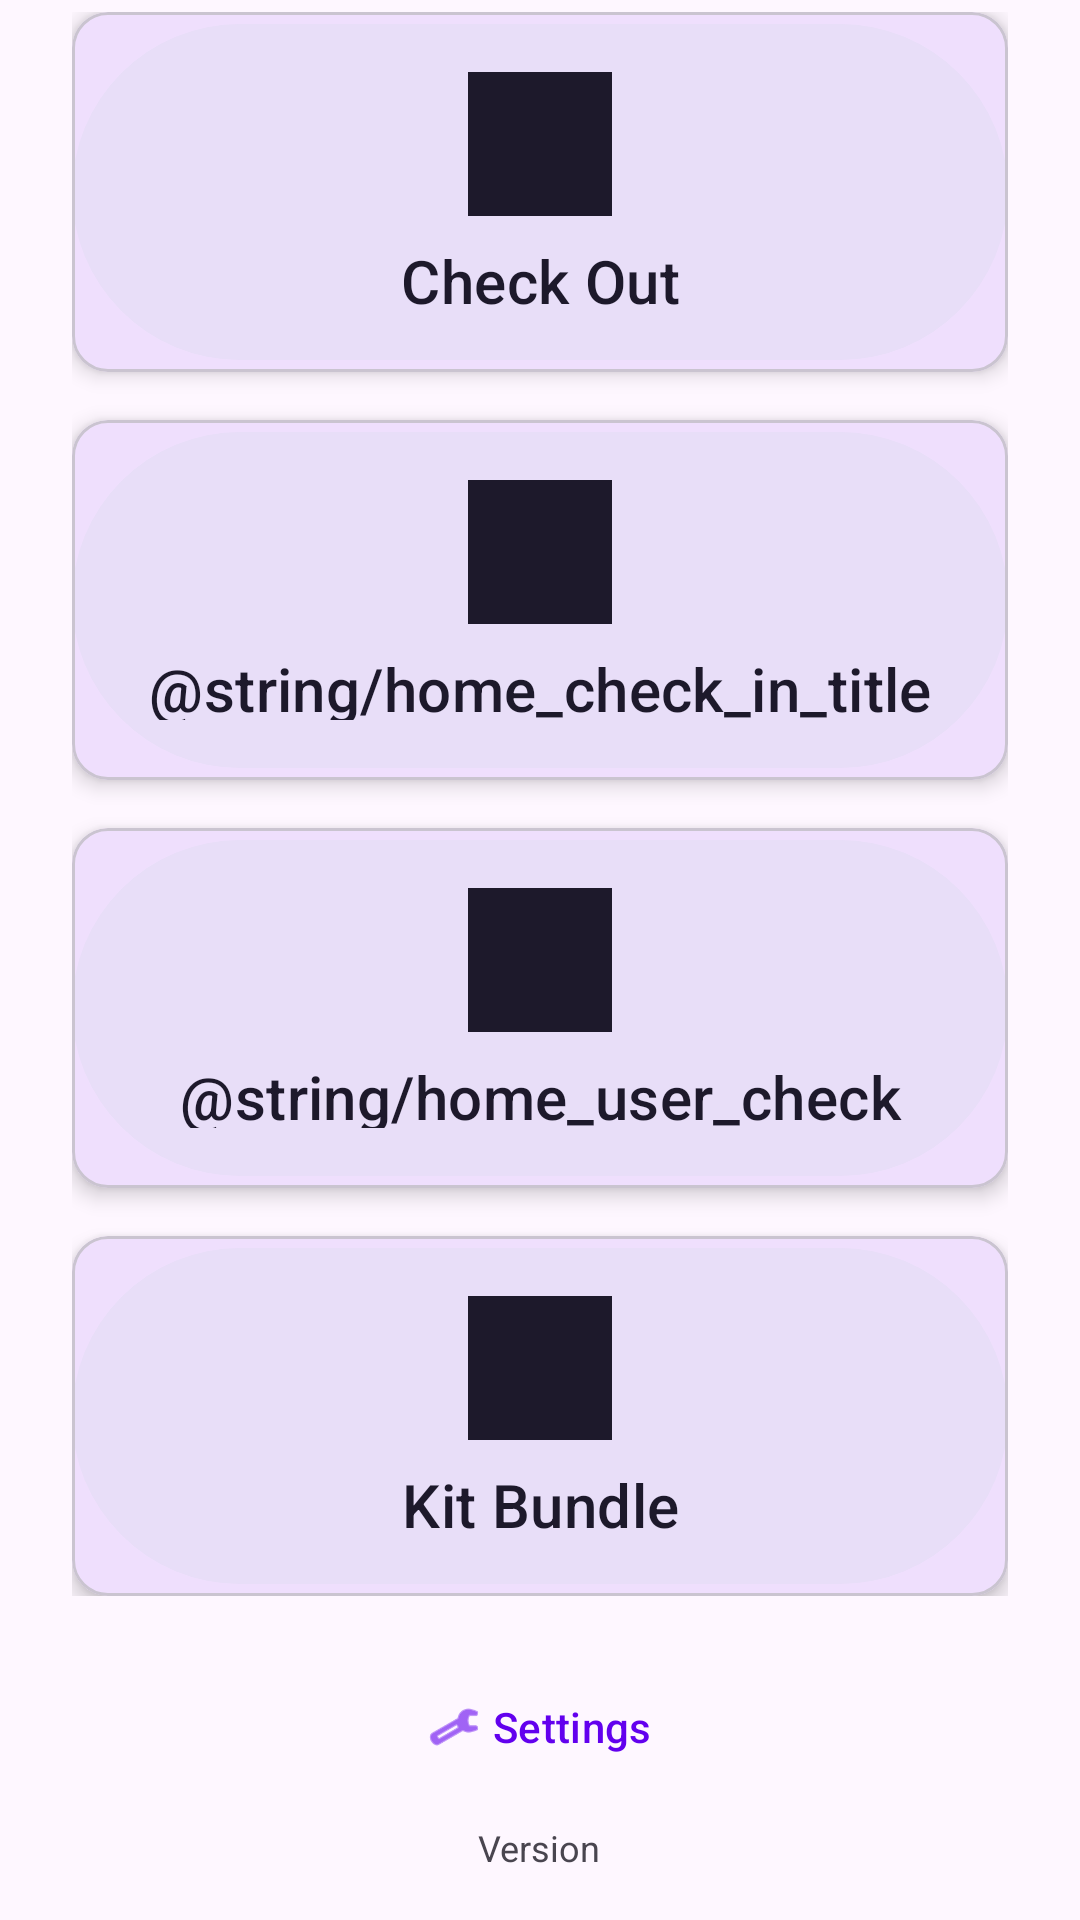

Android layout source for this screen:
<!-- AndroidManifest.xml: application theme Theme.QRScanner -->
<!-- res/layout/activity_home.xml -->
<?xml version="1.0" encoding="utf-8"?>
<androidx.constraintlayout.widget.ConstraintLayout xmlns:android="http://schemas.android.com/apk/res/android"
    xmlns:app="http://schemas.android.com/apk/res-auto"
    xmlns:tools="http://schemas.android.com/tools"
    android:layout_width="match_parent"
    android:layout_height="match_parent"
    tools:context=".HomeActivity">

    
    <TextView
        android:id="@+id/appTitle"
        android:layout_width="wrap_content"
        android:layout_height="wrap_content"
        android:text="@string/app_name"
        android:textSize="32sp"
        android:textStyle="bold"
        android:textColor="?attr/colorPrimary"
        android:layout_marginTop="48dp"
        app:layout_constraintTop_toTopOf="parent"
        app:layout_constraintStart_toStartOf="parent"
        app:layout_constraintEnd_toEndOf="parent" />

    
    <TextView
        android:id="@+id/subtitle"
        android:layout_width="wrap_content"
        android:layout_height="wrap_content"
        android:text="@string/home_subtitle"
        android:textSize="16sp"
        android:textColor="?attr/colorOnSurfaceVariant"
        android:layout_marginTop="8dp"
        app:layout_constraintTop_toBottomOf="@+id/appTitle"
        app:layout_constraintStart_toStartOf="parent"
        app:layout_constraintEnd_toEndOf="parent" />

    
    <LinearLayout
        android:id="@+id/featureContainer"
        android:layout_width="0dp"
        android:layout_height="wrap_content"
        android:orientation="vertical"
        android:padding="24dp"
        android:gravity="center"
        app:layout_constraintTop_toTopOf="parent"
        app:layout_constraintBottom_toTopOf="@+id/bottomContainer"
        app:layout_constraintStart_toStartOf="parent"
        app:layout_constraintEnd_toEndOf="parent">

        
        <com.google.android.material.card.MaterialCardView
            android:id="@+id/checkoutCard"
            android:layout_width="match_parent"
            android:layout_height="wrap_content"
            android:layout_marginBottom="16dp"
            app:cardElevation="4dp"
            app:cardCornerRadius="12dp">

            <com.google.android.material.button.MaterialButton
                android:id="@+id/checkoutButton"
                android:layout_width="match_parent"
                android:layout_height="120dp"
                android:text="@string/home_checkout_title"
                android:textSize="20sp"
                style="@style/Widget.Material3.Button.TonalButton"
                app:icon="@drawable/ic_launcher_foreground"
                app:iconSize="48dp"
                app:iconGravity="top"
                android:paddingTop="16dp"
                android:paddingBottom="16dp" />

        </com.google.android.material.card.MaterialCardView>

        
        <com.google.android.material.card.MaterialCardView
            android:id="@+id/checkinCard"
            android:layout_width="match_parent"
            android:layout_height="wrap_content"
            android:layout_marginBottom="16dp"
            app:cardElevation="4dp"
            app:cardCornerRadius="12dp">

            <com.google.android.material.button.MaterialButton
                android:id="@+id/checkinButton"
                android:layout_width="match_parent"
                android:layout_height="120dp"
                android:text="@string/home_check_in_title"
                android:textSize="20sp"
                style="@style/Widget.Material3.Button.TonalButton"
                app:icon="@drawable/ic_launcher_foreground"
                app:iconSize="48dp"
                app:iconGravity="top"
                android:paddingTop="16dp"
                android:paddingBottom="16dp" />

        </com.google.android.material.card.MaterialCardView>

        
        <com.google.android.material.card.MaterialCardView
            android:id="@+id/userCheckinCard"
            android:layout_width="match_parent"
            android:layout_height="wrap_content"
            android:layout_marginBottom="16dp"
            app:cardElevation="4dp"
            app:cardCornerRadius="12dp">

            <com.google.android.material.button.MaterialButton
                android:id="@+id/userCheckinButton"
                android:layout_width="match_parent"
                android:layout_height="120dp"
                android:text="@string/home_user_check_in_title"
                android:textSize="20sp"
                style="@style/Widget.Material3.Button.TonalButton"
                app:icon="@drawable/ic_launcher_foreground"
                app:iconSize="48dp"
                app:iconGravity="top"
                android:paddingTop="16dp"
                android:paddingBottom="16dp" />

        </com.google.android.material.card.MaterialCardView>

        
        <com.google.android.material.card.MaterialCardView
            android:id="@+id/kitBundleCard"
            android:layout_width="match_parent"
            android:layout_height="wrap_content"
            app:cardElevation="4dp"
            app:cardCornerRadius="12dp">

            <com.google.android.material.button.MaterialButton
                android:id="@+id/kitBundleButton"
                android:layout_width="match_parent"
                android:layout_height="120dp"
                android:text="@string/home_kit_bundle_title"
                android:textSize="20sp"
                style="@style/Widget.Material3.Button.TonalButton"
                app:icon="@drawable/ic_launcher_foreground"
                app:iconSize="48dp"
                app:iconGravity="top"
                android:paddingTop="16dp"
                android:paddingBottom="16dp" />

        </com.google.android.material.card.MaterialCardView>

    </LinearLayout>

    
    <LinearLayout
        android:id="@+id/bottomContainer"
        android:layout_width="0dp"
        android:layout_height="wrap_content"
        android:orientation="vertical"
        android:padding="16dp"
        android:gravity="center"
        app:layout_constraintBottom_toBottomOf="parent"
        app:layout_constraintStart_toStartOf="parent"
        app:layout_constraintEnd_toEndOf="parent">

        
        <com.google.android.material.button.MaterialButton
            android:id="@+id/settingsButton"
            android:layout_width="wrap_content"
            android:layout_height="wrap_content"
            android:text="@string/settings"
            style="@style/Widget.Material3.Button.TextButton"
            app:icon="@android:drawable/ic_menu_preferences"
            android:layout_marginBottom="8dp" />

        
        <TextView
            android:id="@+id/versionText"
            android:layout_width="wrap_content"
            android:layout_height="wrap_content"
            android:text="@string/version_placeholder"
            android:textSize="12sp"
            android:textColor="?attr/colorOnSurfaceVariant" />

    </LinearLayout>

</androidx.constraintlayout.widget.ConstraintLayout>
<!-- resources referenced by this layout -->
<resources>
  <!-- drawable ic_launcher_foreground (drawable) -->
  <vector xmlns:android="http://schemas.android.com/apk/res/android"
      android:width="108dp"
      android:height="108dp"
      android:viewportWidth="108"
      android:viewportHeight="108">
      <path android:fillColor="#3DDC84"
            android:pathData="M0,0h108v108h-108z"/>
      <path android:fillColor="#00000000"
            android:pathData="M9,0L9,108L99,108L99,0L9,0ZM81,90L27,90L27,18L81,18L81,90Z"/>
      <path android:fillColor="#00000000"
            android:pathData="M35,26L35,82L73,82L73,26L35,26ZM65,74L43,74L43,34L65,34L65,74Z"/>
      <path android:fillColor="#FFFFFF"
            android:pathData="M49,42L49,50L57,50L57,42L49,42Z"/>
      <path android:fillColor="#FFFFFF"
            android:pathData="M49,58L49,66L57,66L57,58L49,58Z"/>
  </vector>
  <string name="app_name">Pilot Scanner</string>
  <string name="home_checkout_title">Check Out</string>
  <string name="home_kit_bundle_title">Kit Bundle</string>
  <string name="home_subtitle">Choose an option to get started</string>
  <string name="settings">Settings</string>
  <string name="version_placeholder">Version</string>
  <style name="Theme.QRScanner" parent="Base.Theme.QRScanner" />
  <style name="Base.Theme.QRScanner" parent="Theme.Material3.DayNight.NoActionBar">
          
          <item name="colorPrimary">@color/purple_500</item>
          <item name="colorPrimaryVariant">@color/purple_700</item>
          <item name="colorOnPrimary">@color/white</item>
          
          <item name="colorSecondary">@color/teal_200</item>
          <item name="colorSecondaryVariant">@color/teal_700</item>
          <item name="colorOnSecondary">@color/black</item>
          
          <item name="android:statusBarColor">@color/black</item>
          
          <item name="android:windowFullscreen">false</item>
      </style>
  <color name="purple_500">#FF6200EE</color>
  <color name="purple_700">#FF3700B3</color>
  <color name="white">#FFFFFFFF</color>
  <color name="teal_200">#FF03DAC5</color>
  <color name="teal_700">#FF018786</color>
  <color name="black">#FF000000</color>
</resources>
